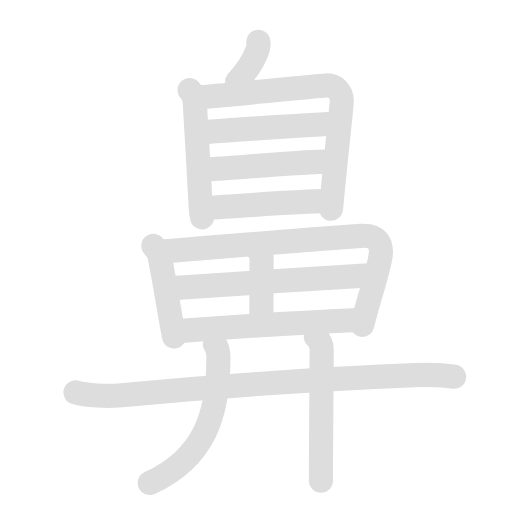
t = 0.00 s
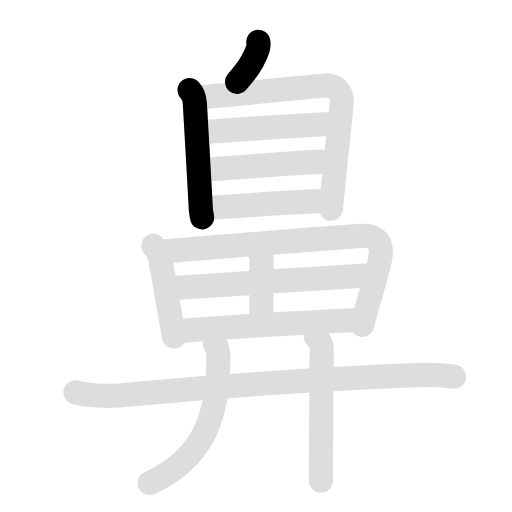
t = 1.90 s
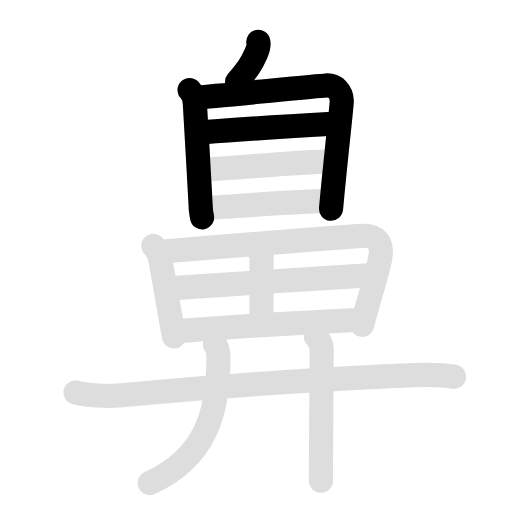
t = 4.10 s
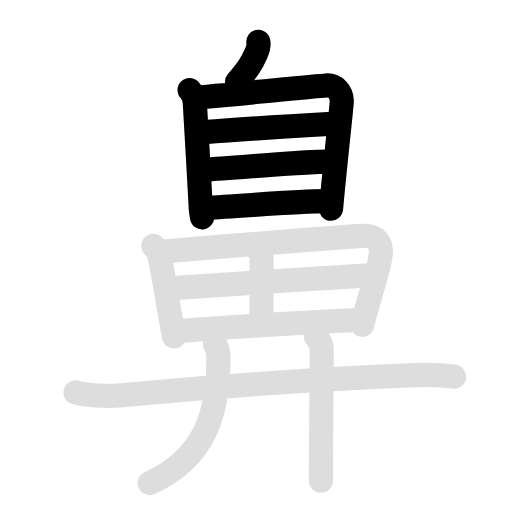
t = 6.00 s
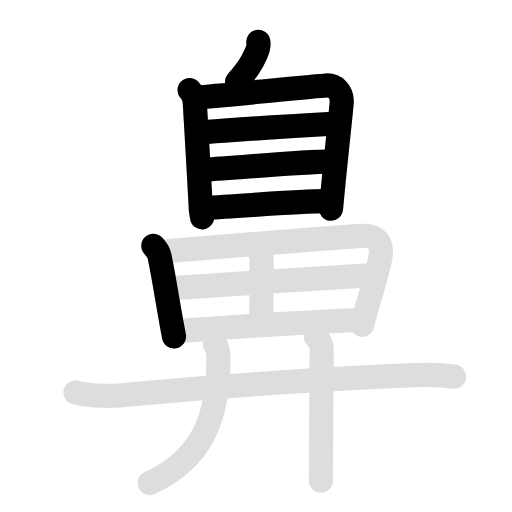
t = 7.10 s
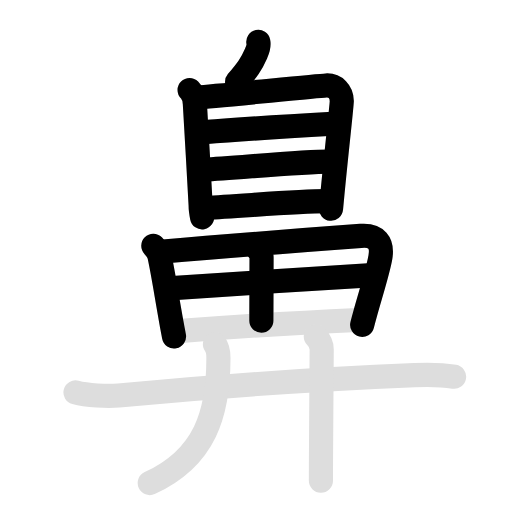
t = 10.00 s

The animated SVG that drew these frames (rendered in a browser with its animation timeline set to each time). Animation: 28 SMIL elements (animate=15,set=13); frames cover the first 10.00 s, repeats indefinitely.

<svg id="kvg-09f3b" class="kanjivg" viewBox="0 0 106 106" width="106" height="106" xmlns="http://www.w3.org/2000/svg" xmlns:xlink="http://www.w3.org/1999/xlink" xml:space="preserve" version="1.1" baseProfile="full"><defs><style type="text/css">path.black{fill:none;stroke:black;stroke-width:5;stroke-linecap:round;stroke-linejoin:round;}path.grey{fill:none;stroke:#ddd;stroke-width:5;stroke-linecap:round;stroke-linejoin:round;}path.stroke{fill:none;stroke:black;stroke-width:5;stroke-linecap:round;stroke-linejoin:round;}text{font-size:16px;font-family:Segoe UI Symbol,Cambria Math,DejaVu Sans,Symbola,Quivira,STIX,Code2000;-webkit-touch-callout:none;cursor:pointer;-webkit-user-select:none;-khtml-user-select:none;-moz-user-select:none;-ms-user-select:none;user-select: none;}text:hover{color:#777;}#reset{font-weight:bold;}</style><marker id="markerStart" markerWidth="8" markerHeight="8" style="overflow:visible;"><circle cx="0" cy="0" r="1.5" style="stroke:none;fill:red;fill-opacity:0.5;"/></marker><marker id="markerEnd" style="overflow:visible;"><circle cx="0" cy="0" r="0.8" style="stroke:none;fill:blue;fill-opacity:0.5;"><animate attributeName="opacity" from="1" to="0" dur="3s" repeatCount="indefinite" /></circle></marker></defs><path d="M53.48,8.67c0.2,0.96-0.13,1.62-0.5,2.46c-0.98,2.24-1.73,3.24-3.89,5.82" class="grey" /><path d="M39.25,18.65c0.8,0.8,1,1.6,1.09,2.78c0.06,0.77,1.2,20.72,1.2,21.1c0,0.39,0.15,1.7,0.3,2.47" class="grey" /><path d="M41.08,20.14c2.51-0.1,24.14-2.33,26.43-2.45c1.91-0.1,3.24,1.31,3.25,3.25c0,0.83-1,9.52-1.9,18.8c-0.11,1.15-0.22,2.31-0.33,3.47" class="grey" /><path d="M42.29,27.35c5.96-0.48,22.21-1.48,26.61-1.73" class="grey" /><path d="M42.24,35.13c6.65-0.32,19.65-1.66,26.1-1.66" class="grey" /><path d="M42.73,43.01c6.52-0.26,18.36-1.36,24.82-1.36" class="grey" /><path d="M31.74,50.9c0.68,0.68,1.13,1.47,1.28,2.14c0.8,3.7,1.5,8.38,2.49,13.83c0.16,0.91,0.34,1.83,0.52,2.78" class="grey" /><path d="M33.83,52.08c13.42-1.2,32-2.59,40.87-3.24c3.26-0.24,4.55,1.41,4.05,4.41c-0.45,2.7-1.95,7.33-3.17,11.74c-0.21,0.76-0.42,1.52-0.6,2.26" class="grey" /><path d="M53.4,51.64c0.48,0.49,0.75,1.01,0.75,1.74c-0.01,4.19-0.04,11.68-0.04,13" class="grey" /><path d="M35.72,59.66c3.87-0.3,37.37-2.52,40.57-2.64" class="grey" /><path d="M36.9,68.55c9.85-0.8,25.37-1.77,37.17-2.31" class="grey" /><path d="M15.63,81.24c2.33,0.64,6.62,0.86,8.95,0.64c18.92-1.79,44.25-3.51,61.26-4.21c3.88-0.16,6.22,0.01,8.17,0.33" class="grey" /><path d="M44.5,71.25c0.75,1,0.72,1.91,0.72,2.92C45.22,85.5,42.5,94.75,31,100" class="grey" /><path d="M65.38,69.66c0.86,0.86,1.22,1.92,1.22,2.69c0,2.5-0.11,15.52-0.15,23.16c-0.01,1.63-0.01,3.01-0.01,4" class="grey" /><path d="M53.48,8.67c0.2,0.96-0.13,1.62-0.5,2.46c-0.98,2.24-1.73,3.24-3.89,5.82" class="stroke" stroke-dasharray="150"><animate attributeName="stroke-dashoffset" from="150" to="0" dur="1.8s" begin="0.0s" fill="freeze" /></path><path d="M39.25,18.65c0.8,0.8,1,1.6,1.09,2.78c0.06,0.77,1.2,20.72,1.2,21.1c0,0.39,0.15,1.7,0.3,2.47" class="stroke" stroke-dasharray="150"><set attributeName="opacity" to="0" dur="0.9s" /><animate attributeName="stroke-dashoffset" from="150" to="0" dur="1.8s" begin="0.9s" fill="freeze" /></path><path d="M41.08,20.14c2.51-0.1,24.14-2.33,26.43-2.45c1.91-0.1,3.24,1.31,3.25,3.25c0,0.83-1,9.52-1.9,18.8c-0.11,1.15-0.22,2.31-0.33,3.47" class="stroke" stroke-dasharray="150"><set attributeName="opacity" to="0" dur="1.9s" /><animate attributeName="stroke-dashoffset" from="150" to="0" dur="1.8s" begin="1.9s" fill="freeze" /></path><path d="M42.29,27.35c5.96-0.48,22.21-1.48,26.61-1.73" class="stroke" stroke-dasharray="150"><set attributeName="opacity" to="0" dur="3.2s" /><animate attributeName="stroke-dashoffset" from="150" to="0" dur="1.8s" begin="3.2s" fill="freeze" /></path><path d="M42.24,35.13c6.65-0.32,19.65-1.66,26.1-1.66" class="stroke" stroke-dasharray="150"><set attributeName="opacity" to="0" dur="4.2s" /><animate attributeName="stroke-dashoffset" from="150" to="0" dur="1.8s" begin="4.2s" fill="freeze" /></path><path d="M42.73,43.01c6.52-0.26,18.36-1.36,24.82-1.36" class="stroke" stroke-dasharray="150"><set attributeName="opacity" to="0" dur="5.2s" /><animate attributeName="stroke-dashoffset" from="150" to="0" dur="1.8s" begin="5.2s" fill="freeze" /></path><path d="M31.74,50.9c0.68,0.68,1.13,1.47,1.28,2.14c0.8,3.7,1.5,8.38,2.49,13.83c0.16,0.91,0.34,1.83,0.52,2.78" class="stroke" stroke-dasharray="150"><set attributeName="opacity" to="0" dur="6.2s" /><animate attributeName="stroke-dashoffset" from="150" to="0" dur="1.8s" begin="6.2s" fill="freeze" /></path><path d="M33.83,52.08c13.42-1.2,32-2.59,40.87-3.24c3.26-0.24,4.55,1.41,4.05,4.41c-0.45,2.7-1.95,7.33-3.17,11.74c-0.21,0.76-0.42,1.52-0.6,2.26" class="stroke" stroke-dasharray="150"><set attributeName="opacity" to="0" dur="7.1000000000000005s" /><animate attributeName="stroke-dashoffset" from="150" to="0" dur="1.8s" begin="7.1000000000000005s" fill="freeze" /></path><path d="M53.4,51.64c0.48,0.49,0.75,1.01,0.75,1.74c-0.01,4.19-0.04,11.68-0.04,13" class="stroke" stroke-dasharray="150"><set attributeName="opacity" to="0" dur="8.600000000000001s" /><animate attributeName="stroke-dashoffset" from="150" to="0" dur="1.8s" begin="8.600000000000001s" fill="freeze" /></path><path d="M35.72,59.66c3.87-0.3,37.37-2.52,40.57-2.64" class="stroke" stroke-dasharray="150"><set attributeName="opacity" to="0" dur="9.500000000000002s" /><animate attributeName="stroke-dashoffset" from="150" to="0" dur="1.8s" begin="9.500000000000002s" fill="freeze" /></path><path d="M36.9,68.55c9.85-0.8,25.37-1.77,37.17-2.31" class="stroke" stroke-dasharray="150"><set attributeName="opacity" to="0" dur="10.600000000000001s" /><animate attributeName="stroke-dashoffset" from="150" to="0" dur="1.8s" begin="10.600000000000001s" fill="freeze" /></path><path d="M15.63,81.24c2.33,0.64,6.62,0.86,8.95,0.64c18.92-1.79,44.25-3.51,61.26-4.21c3.88-0.16,6.22,0.01,8.17,0.33" class="stroke" stroke-dasharray="150"><set attributeName="opacity" to="0" dur="11.600000000000001s" /><animate attributeName="stroke-dashoffset" from="150" to="0" dur="1.8s" begin="11.600000000000001s" fill="freeze" /></path><path d="M44.5,71.25c0.75,1,0.72,1.91,0.72,2.92C45.22,85.5,42.5,94.75,31,100" class="stroke" stroke-dasharray="150"><set attributeName="opacity" to="0" dur="13.3s" /><animate attributeName="stroke-dashoffset" from="150" to="0" dur="1.8s" begin="13.3s" fill="freeze" /></path><path d="M65.38,69.66c0.86,0.86,1.22,1.92,1.22,2.69c0,2.5-0.11,15.52-0.15,23.16c-0.01,1.63-0.01,3.01-0.01,4" class="stroke" stroke-dasharray="150"><set attributeName="opacity" to="0" dur="14.3s" /><animate attributeName="stroke-dashoffset" from="150" to="0" dur="1.8s" begin="14.3s" fill="freeze" /></path></svg>
